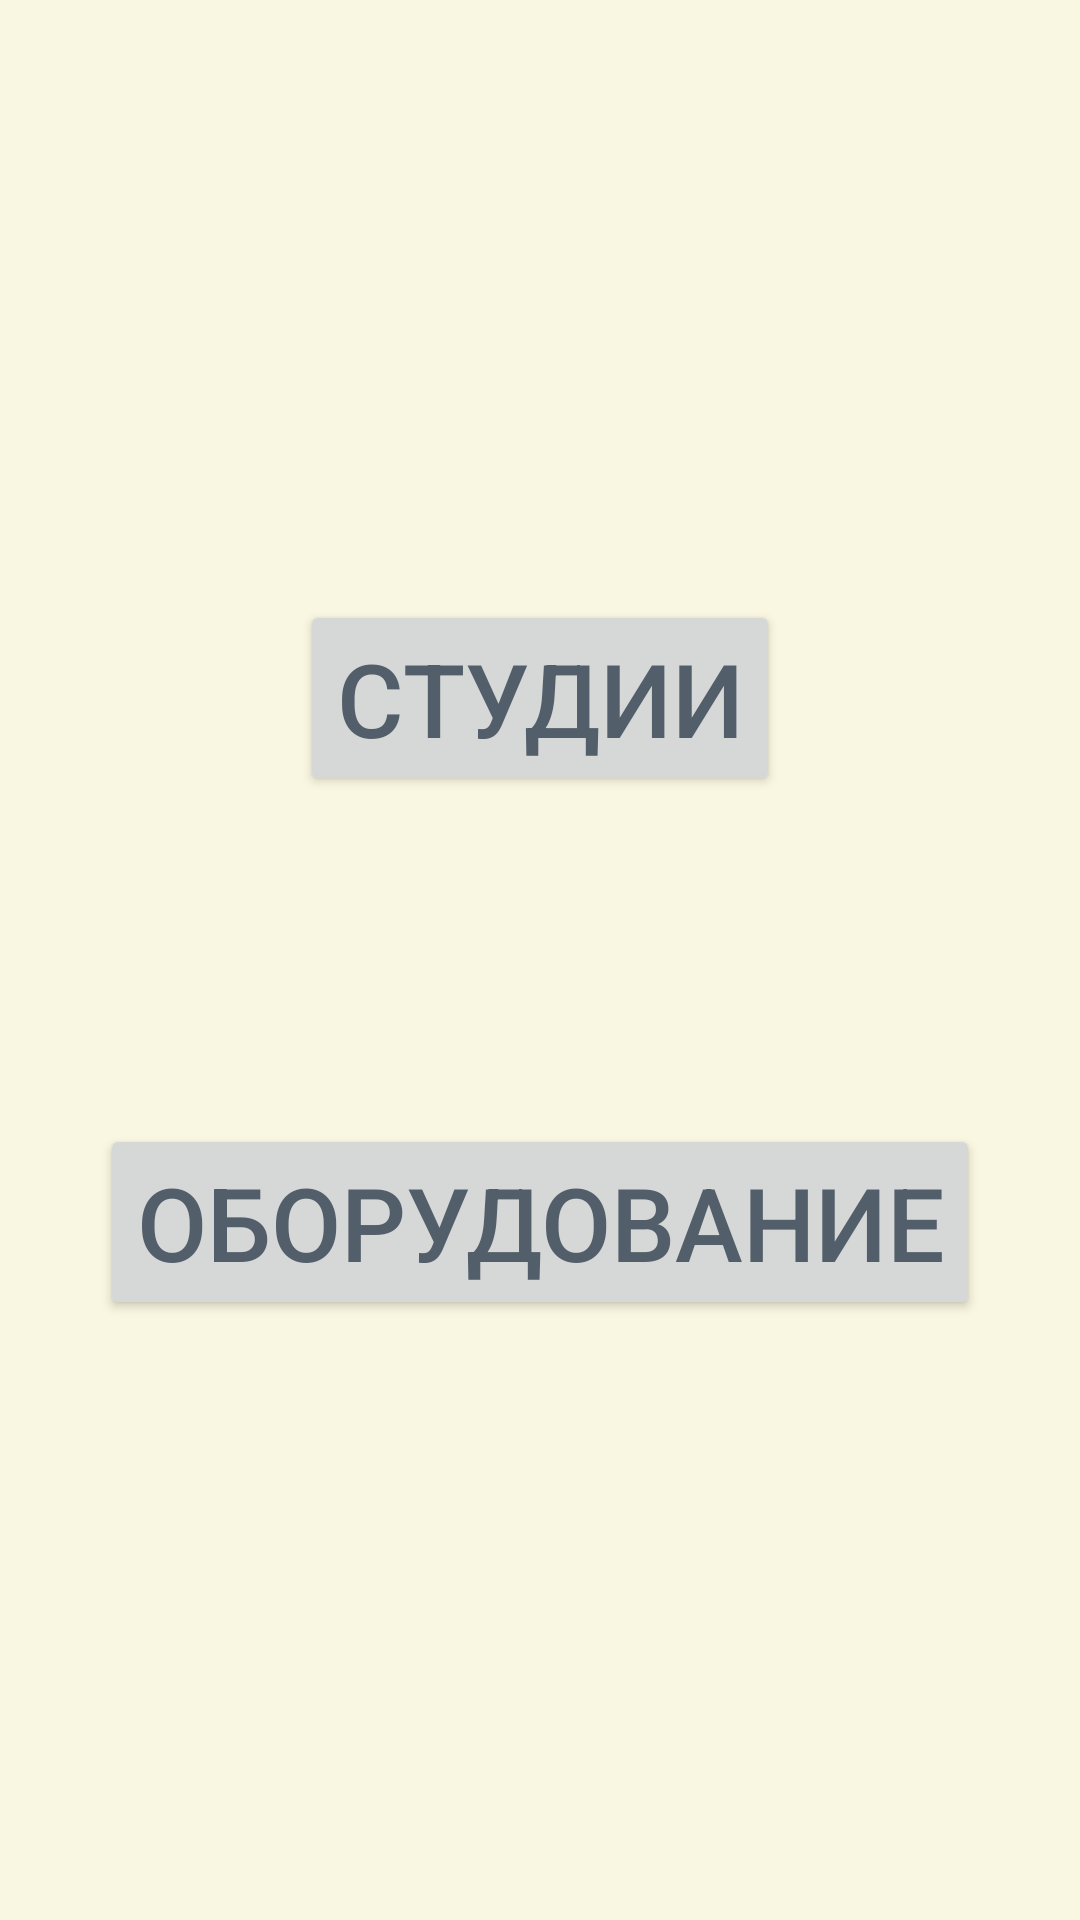

Android layout source for this screen:
<!-- AndroidManifest.xml: application theme Theme.CalendarApp -->
<!-- res/layout/activity_start.xml -->
<?xml version="1.0" encoding="utf-8"?>
<androidx.constraintlayout.widget.ConstraintLayout xmlns:android="http://schemas.android.com/apk/res/android"
    xmlns:app="http://schemas.android.com/apk/res-auto"
    xmlns:tools="http://schemas.android.com/tools"
    android:layout_width="match_parent"
    android:layout_height="match_parent"
    tools:context=".StartActivity">

    <Button
        android:id="@+id/openStudios"
        android:layout_width="wrap_content"
        android:layout_height="wrap_content"
        android:layout_marginTop="200dp"
        android:text="Студии"
        android:textSize="34sp"
        app:layout_constraintEnd_toEndOf="parent"
        app:layout_constraintStart_toStartOf="parent"
        app:layout_constraintTop_toTopOf="parent" />

    <Button
        android:id="@+id/openEquipment"
        android:layout_width="wrap_content"
        android:layout_height="wrap_content"
        android:layout_marginBottom="200dp"
        android:text="Оборудование"
        android:textSize="34sp"
        app:layout_constraintBottom_toBottomOf="parent"
        app:layout_constraintEnd_toEndOf="parent"
        app:layout_constraintStart_toStartOf="parent" />
</androidx.constraintlayout.widget.ConstraintLayout>
<!-- resources referenced by this layout -->
<resources>
  <style name="Theme.CalendarApp" parent="Base.Theme.CalendarApp" />
  <style name="Base.Theme.CalendarApp" parent="Theme.Material3.DayNight.NoActionBar">
          <item name="colorPrimary">@color/buttonColorBG</item>
          <item name="android:background">@color/backGround</item>
          <item name="android:textColor">@color/black</item>
      </style>
  <color name="buttonColorBG">#4A6A8C</color>
  <color name="backGround">#F9F6E1</color>
  <color name="black">#525e69</color>
</resources>
